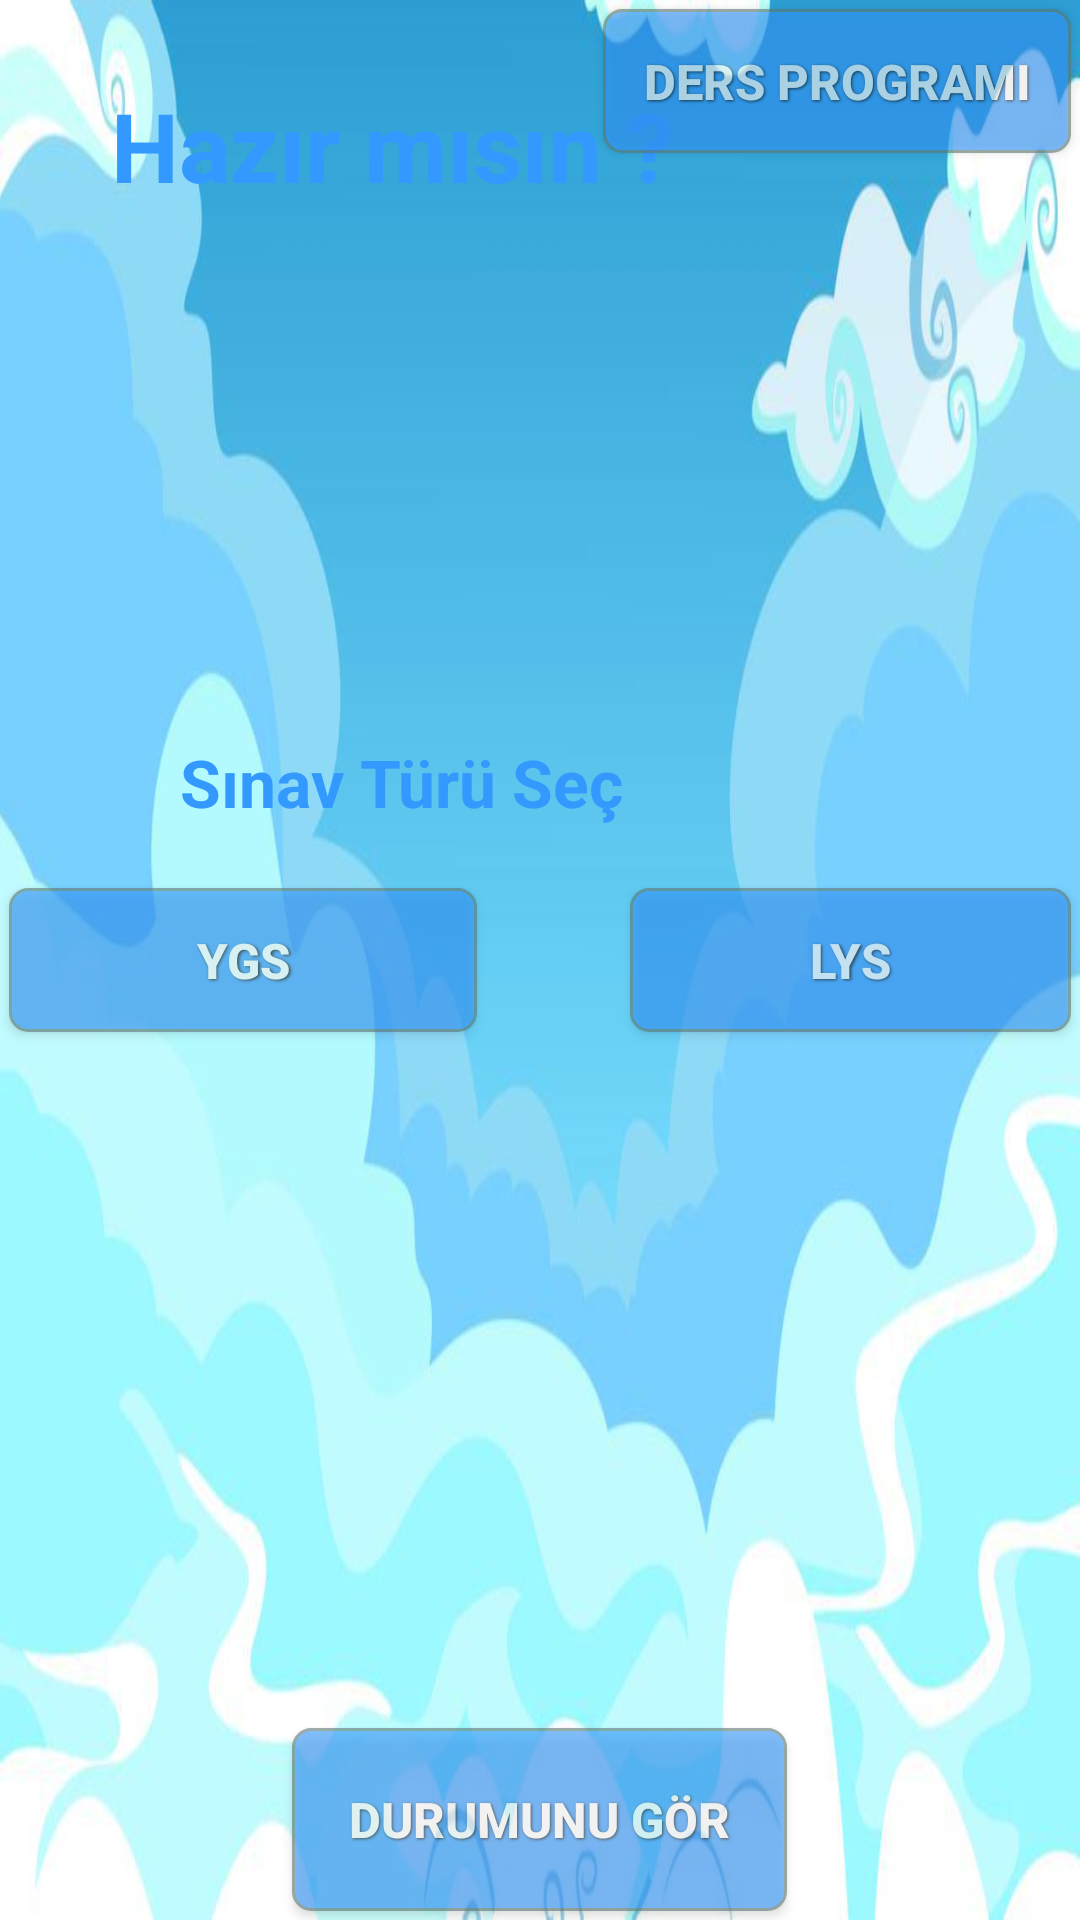

Reconstruct the res/layout file that produces this screen, plus the resources it refers to.
<!-- AndroidManifest.xml: application theme AppTheme -->
<!-- res/layout/sinav.xml -->
<?xml version="1.0" encoding="utf-8"?>
<RelativeLayout xmlns:android="http://schemas.android.com/apk/res/android"
    android:layout_width="wrap_content" android:layout_height="match_parent"
    android:background="@drawable/arkaplan">

    <FrameLayout
        android:layout_width="fill_parent"
        android:layout_height="fill_parent"
        android:layout_alignParentTop="true"
        android:layout_centerHorizontal="true">

        <Button
            style="@style/CustomButtonStyle"
            android:layout_width="165dp"
            android:layout_height="61dp"
            android:background="@drawable/mybutton"
            android:alpha="0.6"
            android:text="Durumunu Gör"
            android:id="@+id/button5"
            android:layout_gravity="center_horizontal|bottom" />

        <Button
            style="@style/CustomButtonStyle2"
    android:layout_width="156dp"
    android:layout_height="wrap_content"
    android:text="YGS"
            android:background="@drawable/mybutton"
            android:alpha="0.6"
    android:id="@+id/button4"
    android:layout_alignParentTop="true"
    android:layout_centerHorizontal="true"
    android:layout_gravity="left|center_vertical" />

        <Button
            style="@style/CustomButtonStyle2"
            android:layout_width="147dp"
            android:layout_height="wrap_content"
            android:background="@drawable/mybutton"
            android:alpha="0.6"
            android:text="LYS"
            android:id="@+id/button7"
            android:layout_gravity="right|center_vertical" />

        <TextView
        android:layout_width="323dp"
        android:layout_height="wrap_content"
        android:textAppearance="?android:attr/textAppearanceLarge"
        android:text="Hazır mısın ?"
        android:id="@+id/textView8"
        android:layout_alignParentTop="true"
        android:layout_marginTop="27dp"
        android:layout_alignParentRight="true"
        android:layout_alignParentEnd="true"
        android:layout_gravity="right|top"
        android:textColor="#3399FF"
        android:textSize="32dp"
        android:textStyle="bold"/>

        <TextView
            android:layout_width="300dp"
            android:layout_height="202dp"
            android:textAppearance="?android:attr/textAppearanceLarge"
            android:text="Sınav Türü Seç"
            android:id="@+id/textView9"
            android:layout_alignParentTop="true"
            android:layout_marginTop="27dp"
            android:layout_alignParentRight="true"
            android:layout_alignParentEnd="true"
            android:layout_gravity="right|center_vertical"
            android:textColor="#3399FF"
            android:textSize="22dp"
            android:textStyle="bold"/>

        <Button
            style="@style/CustomButtonStyle2"
            android:layout_width="156dp"
            android:layout_height="wrap_content"
            android:text="Ders Programı"
            android:background="@drawable/mybutton"
            android:alpha="0.6"
            android:id="@+id/button9"
            android:layout_alignParentTop="true"
            android:layout_centerHorizontal="true"
            android:layout_gravity="right|top" />


    </FrameLayout>

</RelativeLayout>
<!-- resources referenced by this layout -->
<resources>
  <!-- drawable arkaplan: jpg bitmap (drawable, 39108 bytes) -->
  <!-- drawable mybutton (drawable) -->
  <?xml version="1.0" encoding="utf-8"?>
  
  <selector xmlns:android="http://schemas.android.com/apk/res/android" >
      <item android:state_pressed="true" >
          <shape android:shape="rectangle"  >
              <corners android:radius="3dip" />
              <stroke android:width="1dip" android:color="#5e7974" />
              <gradient android:startColor="#345953" android:endColor="#689a92"  />
          </shape>
      </item>
      <item android:state_focused="true">
          <shape android:shape="rectangle"  >
              <corners android:radius="3dip" />
              <stroke android:width="1dip" android:color="#5e7974" />
              <solid android:color="#CCCCFF"/>
  
          </shape>
      </item>
      <item >
          <shape android:shape="rectangle"  >
              <corners android:radius="6dip" />
              <stroke android:width="1dip" android:color="#5e7974" />
              <gradient  android:startColor="#3399FF" android:endColor="#3399FF" />
          </shape>
      </item>
  </selector>
  <style name="CustomButtonStyle">
          <item name="android:background">#cccccc</item>
          <item name="android:layout_width">100dp</item>
          <item name="android:layout_height">38dp</item>
          <item name="android:capitalize">characters</item>
          <item name="android:shadowDx">1.2</item>
          <item name="android:shadowDy">1.2</item>
          <item name="android:shadowRadius">2</item>
          <item name="android:gravity">center</item>
          <item name="android:layout_margin">3dp</item>
          <item name="android:textSize">8pt</item>
          <item name="android:shadowColor">#000000</item>
          <item name="android:textColor">#fff</item>
          <item name="android:textStyle">bold</item>
      </style>
  <style name="CustomButtonStyle2">
          <item name="android:background">#FFBB00</item>
          <item name="android:layout_width">100dp</item>
          <item name="android:layout_height">38dp</item>
          <item name="android:capitalize">characters</item>
          <item name="android:shadowDx">1.2</item>
          <item name="android:shadowDy">1.2</item>
          <item name="android:shadowRadius">2</item>
          <item name="android:gravity">center</item>
          <item name="android:layout_margin">3dp</item>
          <item name="android:textSize">8pt</item>
          <item name="android:shadowColor">#000000</item>
          <item name="android:textColor">#fff</item>
          <item name="android:textStyle">bold</item>
      </style>
  <style name="AppTheme" parent="Theme.AppCompat.Light.DarkActionBar">
          <item name="android:textColor">#000</item>
      </style>
</resources>
